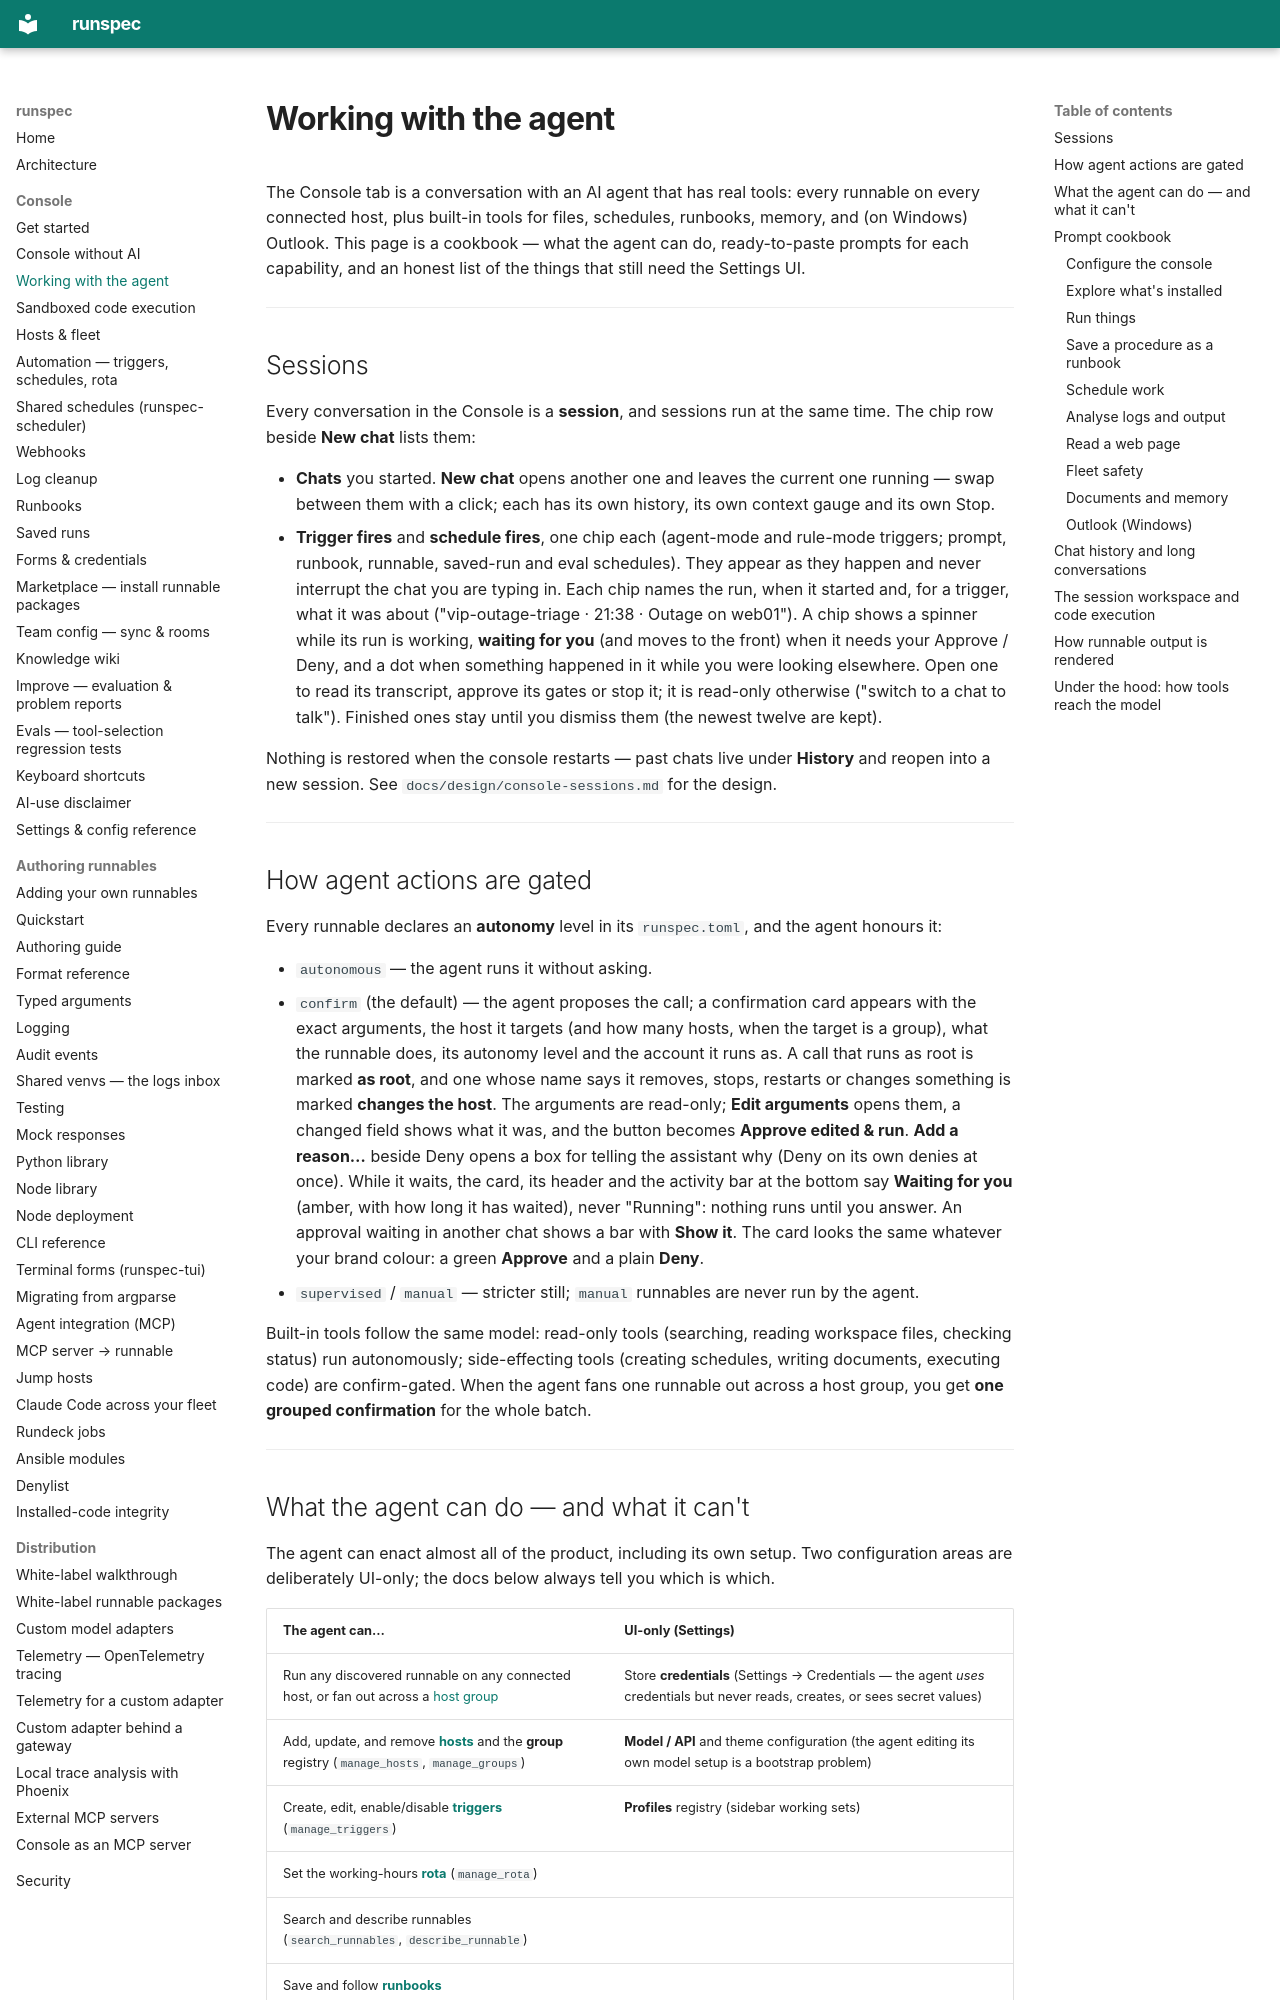

repository: runspec-app/runspec · page: console-agent/index.html · generator: mkdocs

# Working with the agent

The Console tab is a conversation with an AI agent that has real tools: every
runnable on every connected host, plus built-in tools for files, schedules,
runbooks, memory, and (on Windows) Outlook. This page is a cookbook — what the
agent can do, ready-to-paste prompts for each capability, and an honest list
of the things that still need the Settings UI.

---

## Sessions

Every conversation in the Console is a **session**, and sessions run at the
same time. The chip row beside **New chat** lists them:

- **Chats** you started. **New chat** opens another one and leaves the current
  one running — swap between them with a click; each has its own history,
  its own context gauge and its own Stop.
- **Trigger fires** and **schedule fires**, one chip each (agent-mode and
  rule-mode triggers; prompt, runbook, runnable, saved-run and eval
  schedules). They appear as they happen and never interrupt the chat you are
  typing in. Each chip names the run, when it started and, for a trigger,
  what it was about ("vip-outage-triage · 21:38 · Outage on web01"). A chip
  shows a spinner while its run is working, **waiting for you** (and moves to
  the front) when it needs your Approve / Deny, and a dot when something
  happened in it while you were looking elsewhere. Open one to read its
  transcript, approve its gates or stop it; it is read-only otherwise ("switch
  to a chat to talk"). Finished ones stay until you dismiss them (the newest
  twelve are kept).

Nothing is restored when the console restarts — past chats live under
**History** and reopen into a new session. See
`docs/design/console-sessions.md` for the design.

---

## How agent actions are gated

Every runnable declares an **autonomy** level in its `runspec.toml`, and the
agent honours it:

- `autonomous` — the agent runs it without asking.
- `confirm` (the default) — the agent proposes the call; a confirmation card
  appears with the exact arguments, the host it targets (and how many hosts,
  when the target is a group), what the runnable does, its autonomy level and
  the account it runs as. A call that runs as root is marked **as root**, and
  one whose name says it removes, stops, restarts or changes something is
  marked **changes the host**. The arguments are read-only; **Edit arguments** opens
  them, a changed field shows what it was, and the button becomes **Approve
  edited & run**. **Add a reason…** beside Deny opens a box for telling the
  assistant why (Deny on its own denies at once). While it waits, the card, its
  header and the activity bar at the bottom say **Waiting for you** (amber, with
  how long it has waited), never "Running": nothing runs until you answer. An
  approval waiting in another chat shows a bar with **Show it**. The card looks
  the same whatever your brand colour: a green **Approve** and a plain
  **Deny**.
- `supervised` / `manual` — stricter still; `manual` runnables are never run
  by the agent.

Built-in tools follow the same model: read-only tools (searching, reading
workspace files, checking status) run autonomously; side-effecting tools
(creating schedules, writing documents, executing code) are confirm-gated.
When the agent fans one runnable out across a host group, you get **one
grouped confirmation** for the whole batch.

---
